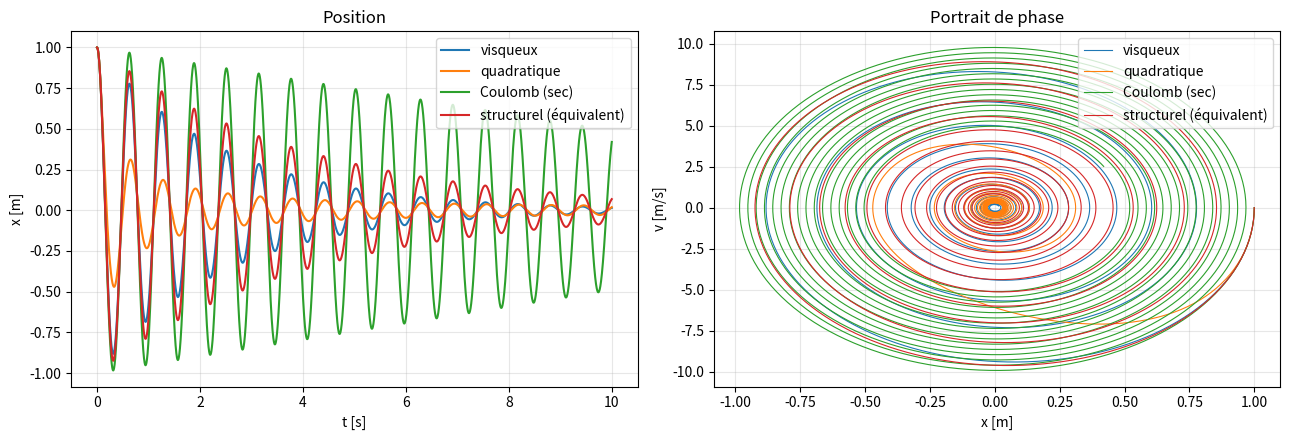

This figure's Python source:
"""Masse-ressort avec différents types d'amortissement :
 - visqueux       : F = -c v
 - quadratique    : F = -c2 v|v|    (traînée aérodynamique)
 - Coulomb (sec)  : F = -mu N sign(v)
 - hystérétique/structurel approché : amortissement visqueux équivalent c = η k / ω
"""
import matplotlib.pyplot as plt
import numpy as np
from scipy.integrate import solve_ivp

m, k = 1.0, 100.0
x0, v0 = 1.0, 0.0
wn = np.sqrt(k / m)
t_eval = np.linspace(0, 10, 5000)

c_visq = 0.8
c_quad = 0.8
mu_N = 0.8          # mu * N  [N]
eta = 0.05          # facteur de perte structurel
eps = 1e-3          # régularisation de sign(v)


def visqueux(t, y):
    x, v = y
    return [v, (-k * x - c_visq * v) / m]


def quadratique(t, y):
    x, v = y
    return [v, (-k * x - c_quad * v * abs(v)) / m]


def coulomb(t, y):
    x, v = y
    return [v, (-k * x - mu_N * np.tanh(v / eps)) / m]


def structurel(t, y):
    x, v = y
    c_eq = eta * k / wn   # valable autour de la pulsation propre
    return [v, (-k * x - c_eq * v) / m]


modeles = {"visqueux": visqueux, "quadratique": quadratique,
           "Coulomb (sec)": coulomb, "structurel (équivalent)": structurel}

fig, ax = plt.subplots(1, 2, figsize=(13, 4.5))
for nom, f in modeles.items():
    s = solve_ivp(f, (0, 10), [x0, v0], t_eval=t_eval, rtol=1e-9, atol=1e-12, method="LSODA")
    ax[0].plot(t_eval, s.y[0], label=nom)
    ax[1].plot(s.y[0], s.y[1], label=nom, lw=0.8)

ax[0].set(title="Position", xlabel="t [s]", ylabel="x [m]")
ax[1].set(title="Portrait de phase", xlabel="x [m]", ylabel="v [m/s]")
for a in ax:
    a.legend()
    a.grid(alpha=0.3)
plt.tight_layout()
plt.show()
